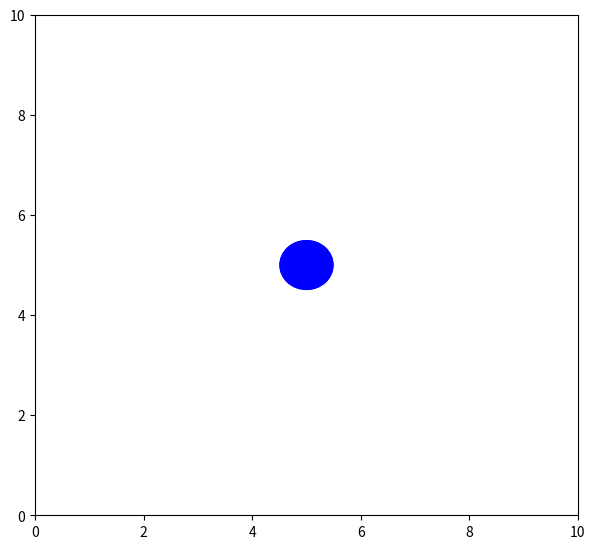

Python code for this plot: (Note: this script raises an exception after producing the figure.)
import numpy as np
from matplotlib import pyplot as plt
from matplotlib import animation
fig = plt.figure()
fig.set_dpi(100)
fig.set_size_inches(7, 6.5)

ax = plt.axes(xlim=(0, 10), ylim=(0, 10))
patch = plt.Circle((5, -5), 0.5, fc='b')
t=0.5

def init():
    patch.center = (5, 5)
    ax.add_patch(patch)
    return patch,

def animate(i):
    ax.add_patch(plt.Circle((5,5),t+0.2,color='b'))
    return patch,

anim = animation.FuncAnimation(fig, 
                               animate, 
                               init_func=init, 
                               frames=90, 
                               interval=600,
                               blit=True)

plt.show()
plt.rcParams['animation.ffmpeg_path'] ='C:\\ffmpeg\\bin\\ffmpeg.exe'
FFwriter=animation.FFMpegWriter(fps=30, extra_args=['-vcodec', 'libx264'])
anim.save('expand.mp4', writer=FFwriter)